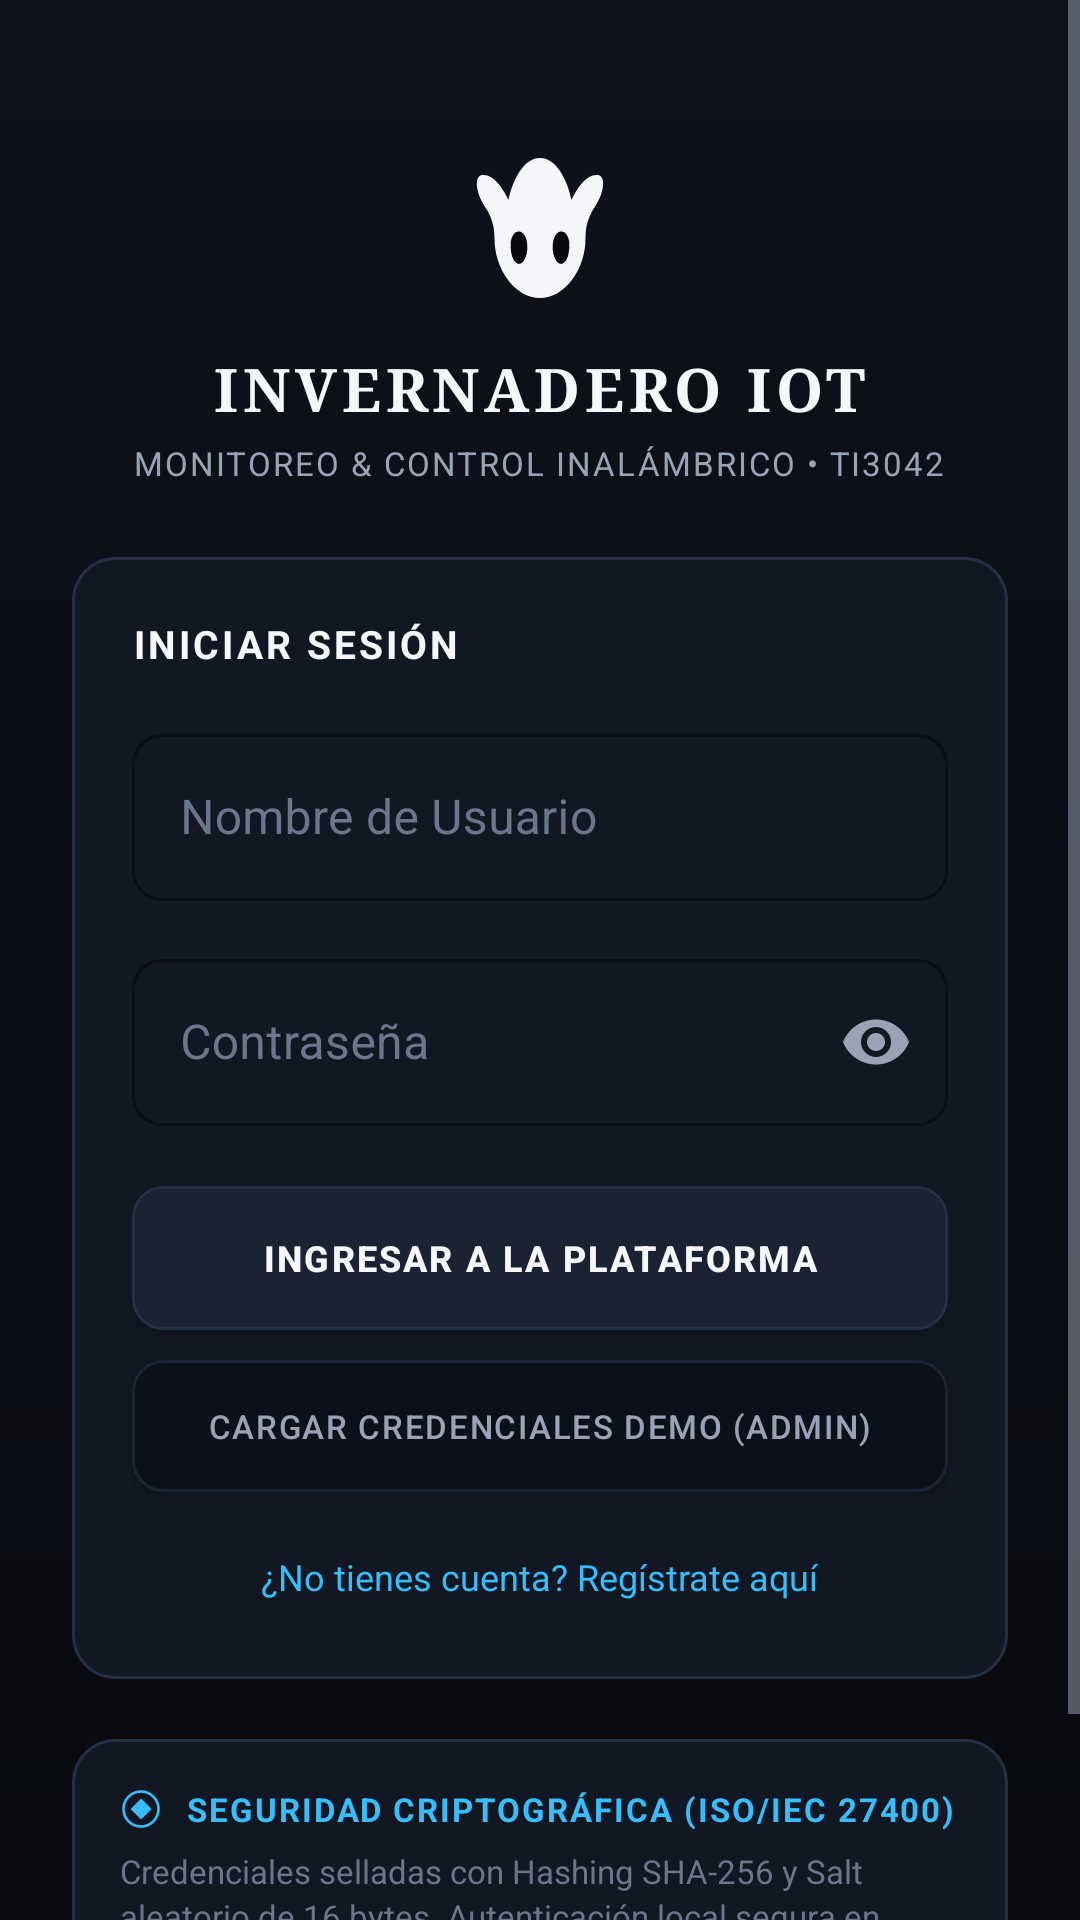

The Android layout XML behind this screen, and the referenced resources:
<!-- AndroidManifest.xml: application theme Theme.InvernaderoIoT -->
<!-- res/layout/activity_login.xml -->
<?xml version="1.0" encoding="utf-8"?>
<ScrollView xmlns:android="http://schemas.android.com/apk/res/android"
    xmlns:app="http://schemas.android.com/apk/res-auto"
    xmlns:tools="http://schemas.android.com/tools"
    android:id="@+id/main"
    android:layout_width="match_parent"
    android:layout_height="match_parent"
    android:background="@drawable/bg_void_vignette"
    android:fillViewport="true">

    <LinearLayout
        android:layout_width="match_parent"
        android:layout_height="wrap_content"
        android:orientation="vertical"
        android:padding="24dp"
        android:gravity="center_horizontal">

        
        <ImageView
            android:layout_width="56dp"
            android:layout_height="56dp"
            android:layout_marginTop="24dp"
            android:src="@drawable/ic_vessel_mask"
            android:contentDescription="Máscara de Vasija" />

        
        <TextView
            android:layout_width="wrap_content"
            android:layout_height="wrap_content"
            android:layout_marginTop="12dp"
            android:text="@string/app_name"
            android:textSize="20sp"
            android:textStyle="bold"
            android:fontFamily="serif"
            android:letterSpacing="0.08"
            android:textAllCaps="true"
            android:textColor="@color/hk_text_soul" />

        <TextView
            android:layout_width="wrap_content"
            android:layout_height="wrap_content"
            android:layout_marginTop="4dp"
            android:text="MONITOREO &amp; CONTROL INALÁMBRICO • TI3042"
            android:textSize="11sp"
            android:letterSpacing="0.06"
            android:textColor="@color/hk_text_mask"
            android:layout_marginBottom="24dp" />

        
        <LinearLayout
            android:layout_width="match_parent"
            android:layout_height="wrap_content"
            android:orientation="vertical"
            android:background="@drawable/bg_hallownest_card"
            android:padding="20dp"
            android:layout_marginBottom="20dp">

            <TextView
                android:layout_width="wrap_content"
                android:layout_height="wrap_content"
                android:text="INICIAR SESIÓN"
                android:textSize="13sp"
                android:textStyle="bold"
                android:letterSpacing="0.08"
                android:textColor="@color/hk_text_soul"
                android:layout_marginBottom="16dp" />

            
            <com.google.android.material.textfield.TextInputLayout
                android:id="@+id/tilUsername"
                android:layout_width="match_parent"
                android:layout_height="wrap_content"
                android:hint="@string/hint_username"
                app:boxStrokeColor="@color/hk_accent_lifeblood_glow"
                app:hintTextColor="@color/hk_text_mask"
                android:textColorHint="@color/hk_text_lore"
                app:boxCornerRadiusTopStart="10dp"
                app:boxCornerRadiusTopEnd="10dp"
                app:boxCornerRadiusBottomStart="10dp"
                app:boxCornerRadiusBottomEnd="10dp"
                style="@style/Widget.MaterialComponents.TextInputLayout.OutlinedBox"
                android:layout_marginBottom="14dp">

                <com.google.android.material.textfield.TextInputEditText
                    android:id="@+id/etUsername"
                    android:layout_width="match_parent"
                    android:layout_height="wrap_content"
                    android:textColor="@color/hk_text_soul"
                    android:inputType="textPersonName"
                    android:maxLines="1" />
            </com.google.android.material.textfield.TextInputLayout>

            
            <com.google.android.material.textfield.TextInputLayout
                android:id="@+id/tilPassword"
                android:layout_width="match_parent"
                android:layout_height="wrap_content"
                android:hint="@string/hint_password"
                app:passwordToggleEnabled="true"
                app:passwordToggleTint="@color/hk_text_mask"
                app:boxStrokeColor="@color/hk_accent_lifeblood_glow"
                app:hintTextColor="@color/hk_text_mask"
                android:textColorHint="@color/hk_text_lore"
                app:boxCornerRadiusTopStart="10dp"
                app:boxCornerRadiusTopEnd="10dp"
                app:boxCornerRadiusBottomStart="10dp"
                app:boxCornerRadiusBottomEnd="10dp"
                style="@style/Widget.MaterialComponents.TextInputLayout.OutlinedBox"
                android:layout_marginBottom="20dp">

                <com.google.android.material.textfield.TextInputEditText
                    android:id="@+id/etPassword"
                    android:layout_width="match_parent"
                    android:layout_height="wrap_content"
                    android:textColor="@color/hk_text_soul"
                    android:inputType="textPassword"
                    android:maxLines="1" />
            </com.google.android.material.textfield.TextInputLayout>

            
            <androidx.appcompat.widget.AppCompatButton
                android:id="@+id/btnLogin"
                android:layout_width="match_parent"
                android:layout_height="48dp"
                android:text="INGRESAR A LA PLATAFORMA"
                android:letterSpacing="0.06"
                android:textColor="@color/hk_text_soul"
                android:textSize="12sp"
                android:textStyle="bold"
                android:background="@drawable/bg_soul_button"
                android:layout_marginBottom="10dp" />

            
            <androidx.appcompat.widget.AppCompatButton
                android:id="@+id/btnQuickDemo"
                android:layout_width="match_parent"
                android:layout_height="44dp"
                android:text="CARGAR CREDENCIALES DEMO (ADMIN)"
                android:letterSpacing="0.05"
                android:textColor="@color/hk_text_mask"
                android:textSize="11sp"
                android:background="@drawable/bg_secondary_button"
                android:layout_marginBottom="14dp" />

            
            <TextView
                android:id="@+id/tvGoRegister"
                android:layout_width="wrap_content"
                android:layout_height="wrap_content"
                android:text="¿No tienes cuenta? Regístrate aquí"
                android:textColor="@color/hk_accent_lifeblood_glow"
                android:textSize="12sp"
                android:padding="6dp"
                android:layout_gravity="center_horizontal" />

        </LinearLayout>

        
        <LinearLayout
            android:layout_width="match_parent"
            android:layout_height="wrap_content"
            android:orientation="vertical"
            android:background="@drawable/bg_hallownest_card"
            android:padding="16dp"
            android:layout_marginBottom="16dp">

            <LinearLayout
                android:layout_width="match_parent"
                android:layout_height="wrap_content"
                android:orientation="horizontal"
                android:gravity="center_vertical"
                android:layout_marginBottom="6dp">

                <ImageView
                    android:layout_width="14dp"
                    android:layout_height="14dp"
                    android:src="@drawable/ic_charm_notch"
                    app:tint="@color/hk_accent_lifeblood_glow"
                    android:contentDescription="Sello"
                    android:layout_marginEnd="8dp" />

                <TextView
                    android:layout_width="wrap_content"
                    android:layout_height="wrap_content"
                    android:text="SEGURIDAD CRIPTOGRÁFICA (ISO/IEC 27400)"
                    android:letterSpacing="0.06"
                    android:textStyle="bold"
                    android:textColor="@color/hk_accent_lifeblood_glow"
                    android:textSize="11sp" />
            </LinearLayout>

            <TextView
                android:layout_width="wrap_content"
                android:layout_height="wrap_content"
                android:text="Credenciales selladas con Hashing SHA-256 y Salt aleatorio de 16 bytes. Autenticación local segura en SQLite sin almacenamiento en texto plano."
                android:textColor="@color/hk_text_lore"
                android:textSize="11sp"
                android:lineSpacingExtra="2dp" />
        </LinearLayout>

    </LinearLayout>
</ScrollView>
<!-- resources referenced by this layout -->
<resources>
  <color name="hk_accent_lifeblood_glow">#38BDF8</color>
  <color name="hk_text_lore">#6B768C</color>
  <color name="hk_text_mask">#9AA3B5</color>
  <color name="hk_text_soul">#F5F7FA</color>
  <!-- drawable bg_hallownest_card (drawable) -->
  <?xml version="1.0" encoding="utf-8"?>
  <shape xmlns:android="http://schemas.android.com/apk/res/android"
      android:shape="rectangle">
      <solid android:color="@color/hk_surface_card" />
      <stroke
          android:width="1dp"
          android:color="@color/hk_border_pale_ore" />
      <corners android:radius="14dp" />
  </shape>
  <!-- drawable bg_void_vignette (drawable) -->
  <?xml version="1.0" encoding="utf-8"?>
  <shape xmlns:android="http://schemas.android.com/apk/res/android"
      android:shape="rectangle">
      <gradient
          android:type="linear"
          android:angle="270"
          android:startColor="#0E121C"
          android:endColor="#080A0F" />
  </shape>
  <!-- drawable ic_charm_notch (drawable) -->
  <vector xmlns:android="http://schemas.android.com/apk/res/android"
      android:width="24dp"
      android:height="24dp"
      android:viewportWidth="24"
      android:viewportHeight="24">
  
      
      <path
          android:fillColor="#00000000"
          android:strokeColor="#6E7891"
          android:strokeWidth="1.5"
          android:pathData="M12,2 C6.48,2 2,6.48 2,12 C2,17.52 6.48,22 12,22 C17.52,22 22,17.52 22,12 C22,6.48 17.52,2 12,2 Z" />
  
      
      <path
          android:fillColor="#F4F6F9"
          android:pathData="M12,6 L18,12 L12,18 L6,12 Z" />
  </vector>
  <!-- drawable ic_vessel_mask (drawable) -->
  <vector xmlns:android="http://schemas.android.com/apk/res/android"
      android:width="48dp"
      android:height="48dp"
      android:viewportWidth="48"
      android:viewportHeight="48">
  
      
      <path
          android:fillColor="#F4F6F9"
          android:pathData="M24,4 C19,4 16,11 15,16 C14,14 11,8 7,9 C5,10 6,15 9,19 C10,21 11,23 11,27 C11,36 17,44 24,44 C31,44 37,36 37,27 C37,23 38,21 39,19 C42,15 43,10 41,9 C37,8 34,14 33,16 C32,11 29,4 24,4 Z" />
  
      
      
      <path
          android:fillColor="#07080C"
          android:pathData="M18,25 C16,25 15,28 16,32 C17,35 19,35 20,32 C21,29 20,25 18,25 Z" />
  
      
      <path
          android:fillColor="#07080C"
          android:pathData="M30,25 C32,25 33,28 32,32 C31,35 29,35 28,32 C27,29 28,25 30,25 Z" />
  </vector>
  <string name="app_name">Invernadero IoT</string>
  <string name="hint_password">Contraseña</string>
  <string name="hint_username">Nombre de Usuario</string>
  <style name="Theme.InvernaderoIoT" parent="Base.Theme.InvernaderoIoT" />
  <color name="hk_surface_card">#121724</color>
  <color name="hk_border_pale_ore">#263045</color>
  <color name="hk_surface_elevated">#1A2234</color>
  <color name="hk_surface_dark_well">#0C101A</color>
  <color name="hk_border_stone">#1C2436</color>
  <color name="hk_accent_lifeblood_bg">#0C2538</color>
  <style name="Base.Theme.InvernaderoIoT" parent="Theme.Material3.Dark.NoActionBar">
          <item name="android:windowBackground">@drawable/bg_void_vignette</item>
          <item name="android:statusBarColor">@color/hk_bg_void</item>
          <item name="android:navigationBarColor">@color/hk_bg_void</item>
          <item name="colorPrimary">@color/hk_text_soul</item>
          <item name="colorPrimaryVariant">@color/hk_surface_elevated</item>
          <item name="colorSecondary">@color/hk_accent_lifeblood</item>
          <item name="colorSurface">@color/hk_surface_card</item>
          <item name="android:textColorPrimary">@color/hk_text_soul</item>
          <item name="android:textColorSecondary">@color/hk_text_mask</item>
      </style>
  <color name="hk_bg_void">#090C12</color>
  <color name="hk_accent_lifeblood">#0EA5E9</color>
</resources>
